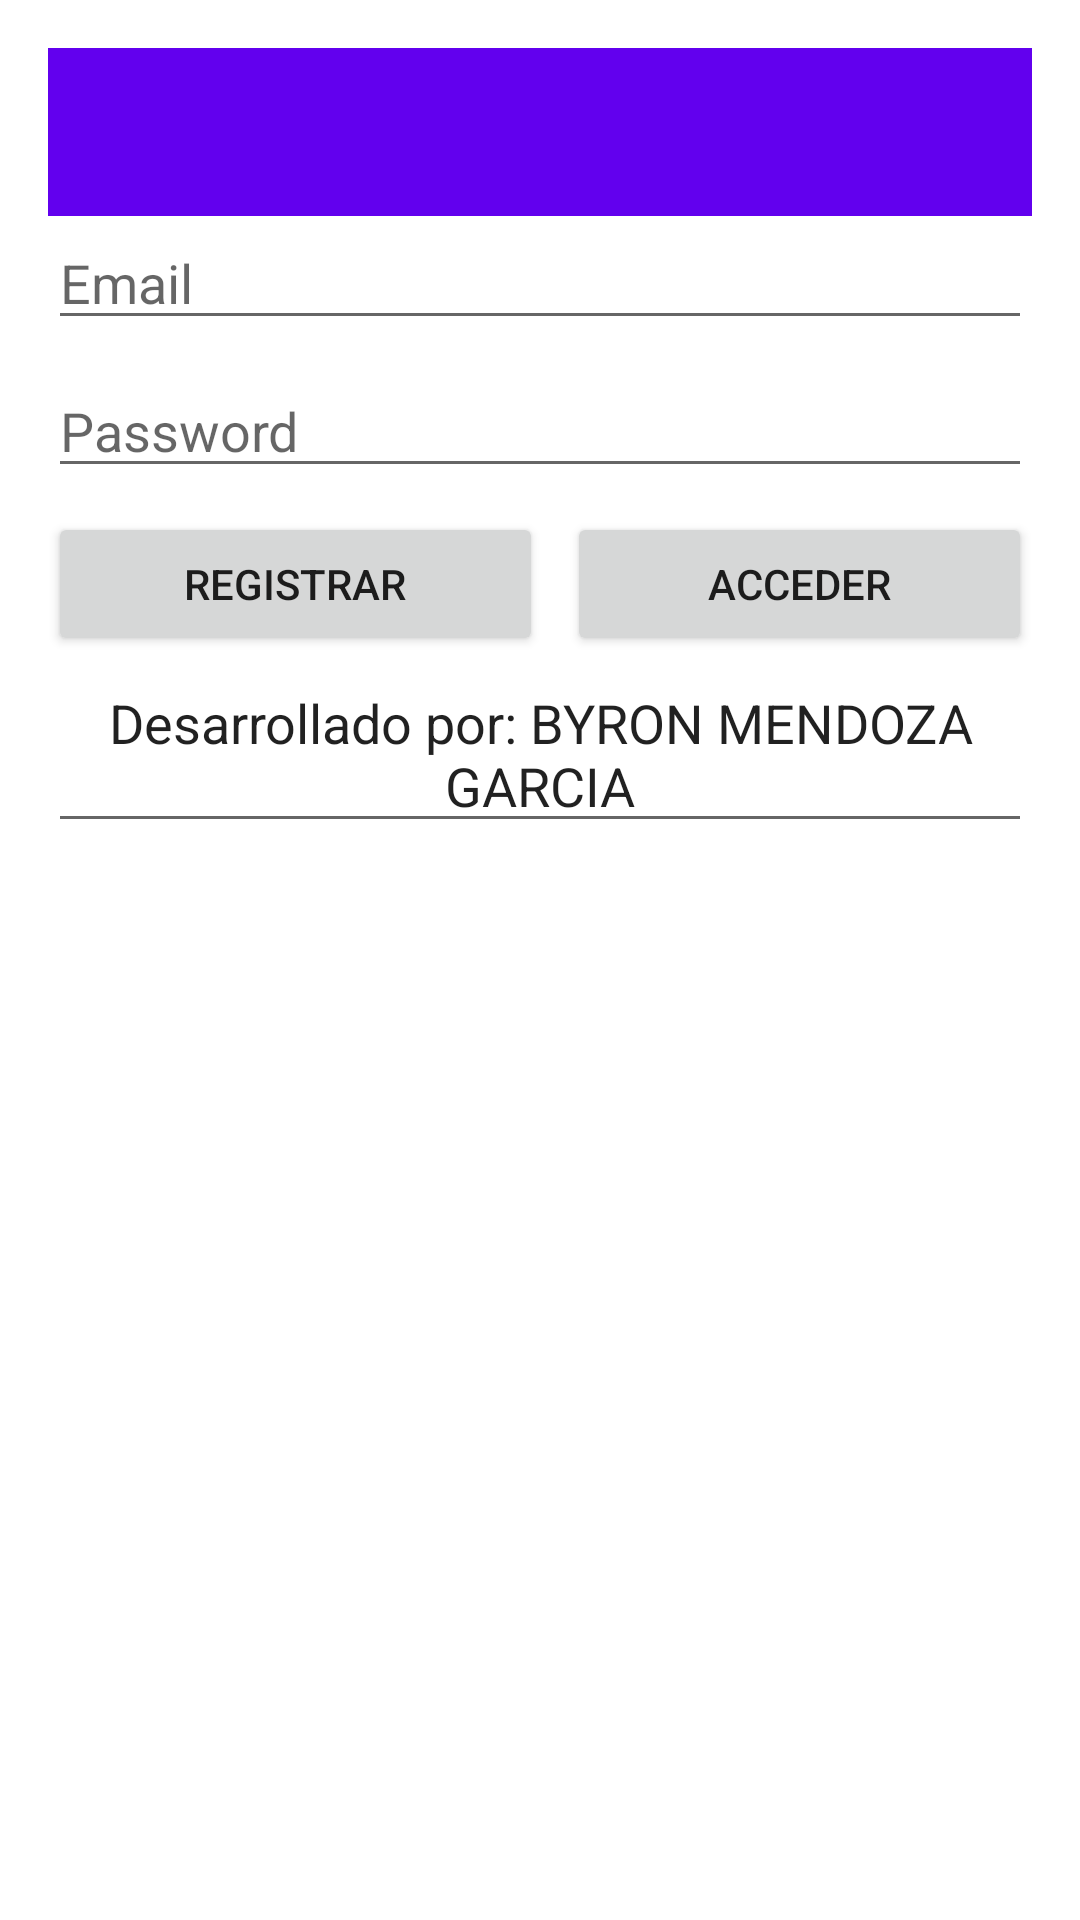

This screen was rendered from an Android layout file. Write that file and the resources it references.
<!-- AndroidManifest.xml: application theme Theme.CitasMascotas -->
<!-- res/layout/activity_main.xml -->
<?xml version="1.0" encoding="utf-8"?>

<androidx.constraintlayout.widget.ConstraintLayout xmlns:android="http://schemas.android.com/apk/res/android"
    xmlns:app="http://schemas.android.com/apk/res-auto"
    xmlns:tools="http://schemas.android.com/tools"
    android:layout_width="match_parent"
    android:layout_height="match_parent"
    tools:context=".MainActivity">

    <LinearLayout
        android:layout_width="0dp"
        android:layout_height="wrap_content"
        android:layout_marginStart="16dp"
        android:layout_marginLeft="16dp"
        android:layout_marginTop="16dp"
        android:layout_marginEnd="16dp"
        android:layout_marginRight="16dp"
        android:orientation="vertical"
        app:layout_constraintEnd_toEndOf="parent"
        app:layout_constraintStart_toStartOf="parent"
        app:layout_constraintTop_toTopOf="parent">

        <androidx.appcompat.widget.Toolbar
            android:id="@+id/toolbar"
            android:layout_width="match_parent"
            android:layout_height="wrap_content"
            android:background="?attr/colorPrimary"
            android:minHeight="?attr/actionBarSize"
            android:theme="?attr/actionBarTheme" />

        <EditText
            android:id="@+id/emailEditText"
            android:layout_width="match_parent"
            android:layout_height="wrap_content"
            android:ems="10"
            android:hint="Email"
            android:inputType="textEmailAddress" />

        <Space
            android:layout_width="match_parent"
            android:layout_height="8dp" />

        <EditText
            android:id="@+id/passEditText"
            android:layout_width="match_parent"
            android:layout_height="wrap_content"
            android:ems="10"
            android:hint="Password"
            android:inputType="textPassword" />

        <Space
            android:layout_width="match_parent"
            android:layout_height="8dp" />

        <LinearLayout
            android:layout_width="match_parent"
            android:layout_height="match_parent"
            android:orientation="horizontal">

            <Button
                android:id="@+id/registerButton"
                android:layout_width="wrap_content"
                android:layout_height="wrap_content"
                android:layout_weight="1"
                android:text="Registrar" />

            <Space
                android:layout_width="8dp"
                android:layout_height="match_parent"
                android:layout_weight="0" />

            <Button
                android:id="@+id/loginButton"
                android:layout_width="wrap_content"
                android:layout_height="wrap_content"
                android:layout_weight="1"
                android:text="Acceder" />
        </LinearLayout>
        <LinearLayout
            android:layout_width="wrap_content"
            android:layout_height="wrap_content">
            <EditText
                android:layout_width="match_parent"
                android:layout_height="match_parent"
                android:gravity="center"
                android:text="Desarrollado por: BYRON MENDOZA GARCIA"/>
        </LinearLayout>
    </LinearLayout>
    <ProgressBar
        android:id="@+id/loading"
        android:layout_width="wrap_content"
        android:layout_height="wrap_content"
        android:layout_gravity="center"
        android:layout_marginStart="32dp"
        android:layout_marginTop="64dp"
        android:layout_marginEnd="32dp"
        android:layout_marginBottom="64dp"
        android:visibility="gone"
        app:layout_constraintBottom_toBottomOf="parent"
        app:layout_constraintEnd_toEndOf="@+id/passE"
        app:layout_constraintStart_toStartOf="@+id/passEditText"
        app:layout_constraintTop_toTopOf="parent"
        app:layout_constraintVertical_bias="0.3"
        tools:ignore="NotSibling,UnknownId" />
</androidx.constraintlayout.widget.ConstraintLayout>
<!-- resources referenced by this layout -->
<resources>
  <style name="Theme.CitasMascotas" parent="Theme.MaterialComponents.DayNight.DarkActionBar">
          
          <item name="colorPrimary">@color/purple_500</item>
          <item name="colorPrimaryVariant">@color/purple_700</item>
          <item name="colorOnPrimary">@color/white</item>
          
          <item name="colorSecondary">@color/teal_200</item>
          <item name="colorSecondaryVariant">@color/teal_700</item>
          <item name="colorOnSecondary">@color/black</item>
          
          <item name="android:statusBarColor" tools:targetApi="l">?attr/colorPrimaryVariant</item>
          
      </style>
  <!-- not gathered from this repository: default colours our renderer supplied (Android Studio template values) -->
  <color name="purple_500">#FF6200EE</color>
  <color name="purple_700">#FF3700B3</color>
  <color name="teal_200">#FF03DAC5</color>
  <color name="teal_700">#FF018786</color>
  <color name="black">#FF000000</color>
  <color name="white">#FFFFFFFF</color>
</resources>
